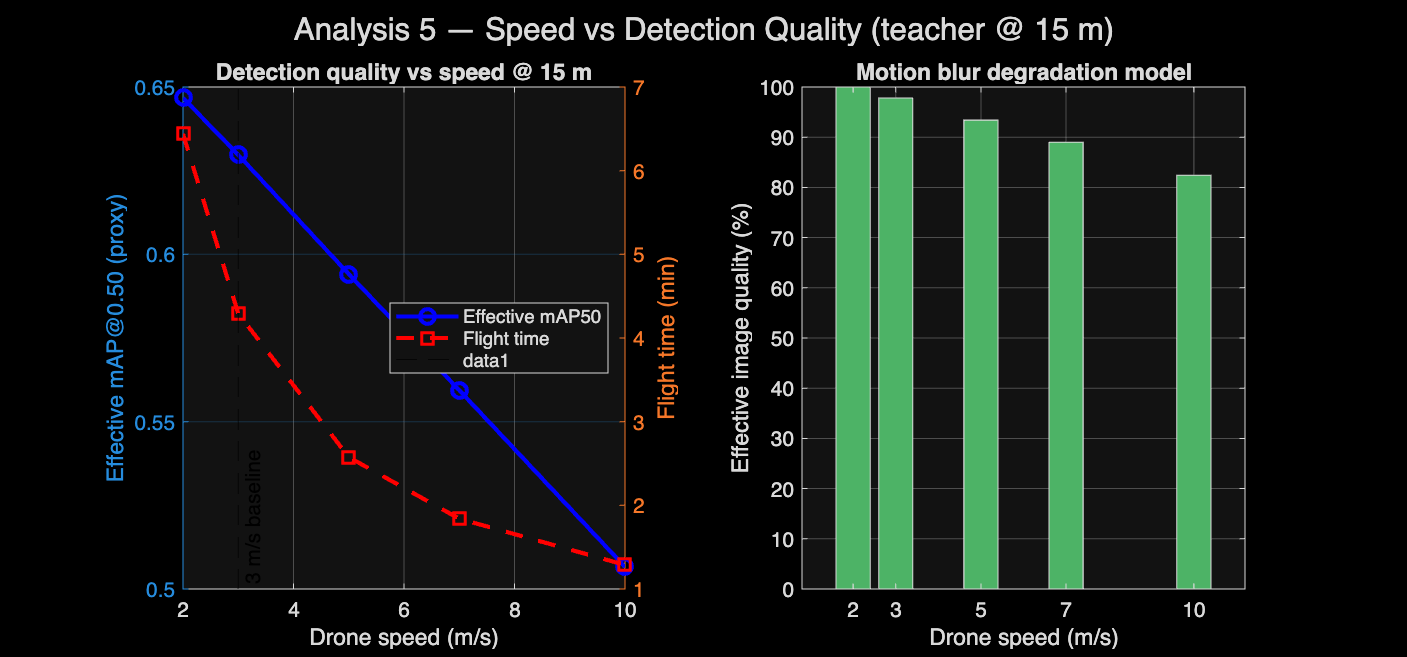

The file beside this chart, header and first rows:
Speed_ms, BlurFactor, EffectivemAP50Proxy, PathLength_m, FlightTime_min
2.0, 1.000, 0.6467, 772.8, 6.44
3.0, 0.978, 0.6297, 772.8, 4.29
5.0, 0.934, 0.5941, 772.8, 2.58
7.0, 0.890, 0.5594, 772.8, 1.84
10.0, 0.824, 0.5066, 772.8, 1.29
